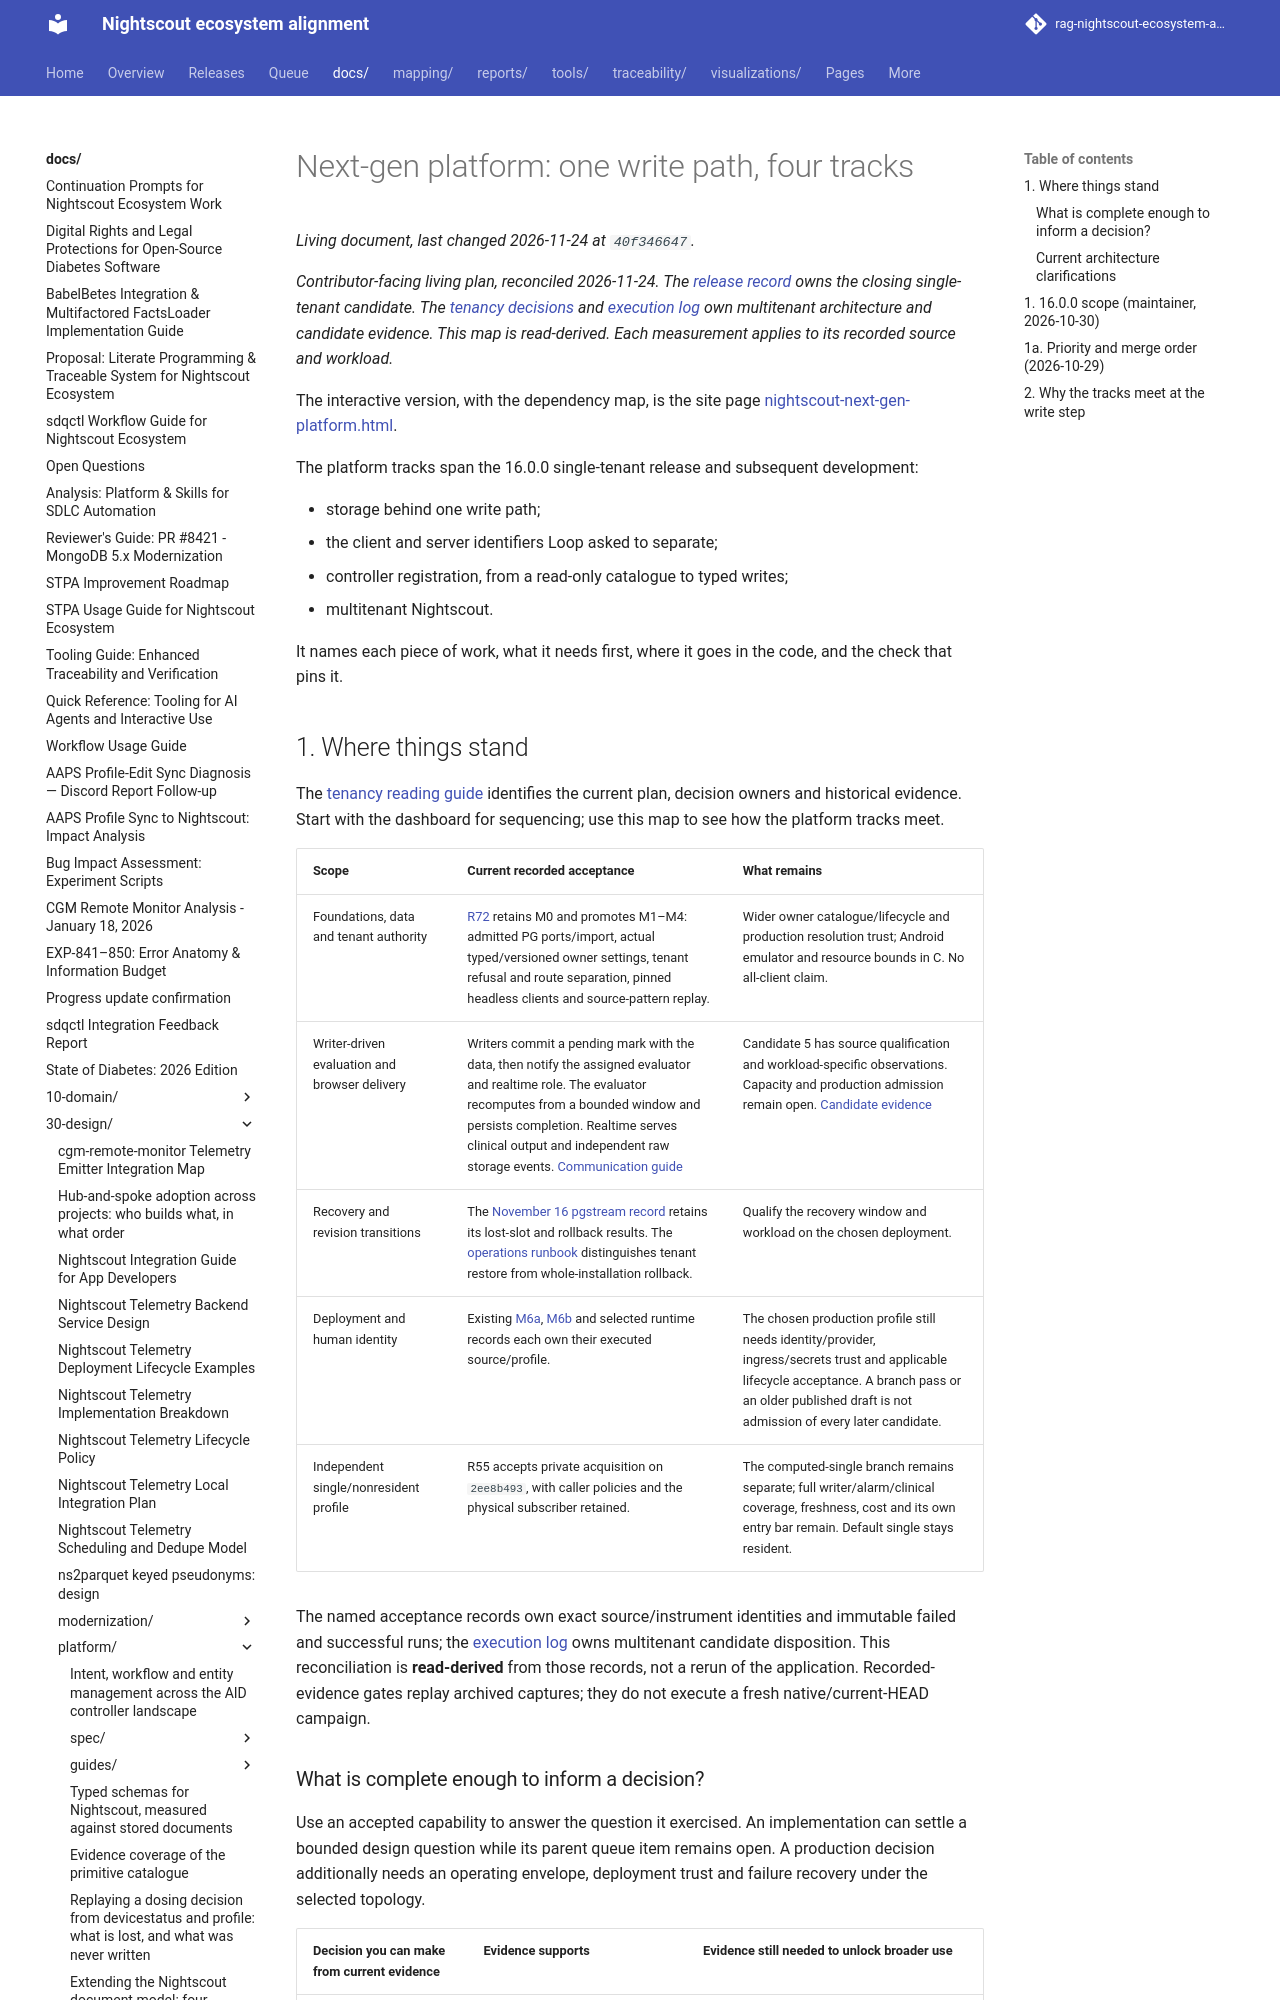

repository: bewest/rag-nightscout-ecosystem-alignment · page: docs/30-design/platform/next-gen-platform-plan.html · generator: mkdocs

# Next-gen platform: one write path, four tracks

*Contributor-facing living plan, reconciled 2026-11-24. The [release record](../../../releases/cgm-remote-monitor-16.0.0/contents.md) owns the closing single-tenant candidate. The [tenancy decisions](../tenancy/decisions-in-force.md) and [execution log](../tenancy/execution-log.md#candidate-5-qualification-and-nominal-discovery) own multitenant architecture and candidate evidence. This map is read-derived. Each measurement applies to its recorded source and workload.*

The interactive version, with the dependency map, is the site page [nightscout-next-gen-platform.html](../../../site/pages/nightscout-next-gen-platform.html).

The platform tracks span the 16.0.0 single-tenant release and subsequent development:

- storage behind one write path;
- the client and server identifiers Loop asked to separate;
- controller registration, from a read-only catalogue to typed writes;
- multitenant Nightscout.

It names each piece of work, what it needs first, where it goes in the code, and the check that pins it.

## 1. Where things stand

The [tenancy reading guide](../tenancy/README.md) identifies the current plan,
decision owners and historical evidence. Start with the dashboard for sequencing;
use this map to see how the platform tracks meet.

| Scope | Current recorded acceptance | What remains |
|---|---|---|
| Foundations, data and tenant authority | [R72](../../archive/tenancy/preview-integration-runs-2026-11-03-to-07.md#run-72) retains M0 and promotes M1–M4: admitted PG ports/import, actual typed/versioned owner settings, tenant refusal and route separation, pinned headless clients and source-pattern replay. | Wider owner catalogue/lifecycle and production resolution trust; Android emulator and resource bounds in C. No all-client claim. |
| Writer-driven evaluation and browser delivery | Writers commit a pending mark with the data, then notify the assigned evaluator and realtime role. The evaluator recomputes from a bounded window and persists completion. Realtime serves clinical output and independent raw storage events. [Communication guide](../tenancy/evaluator-realtime-communication.md) | Candidate 5 has source qualification and workload-specific observations. Capacity and production admission remain open. [Candidate evidence](../tenancy/execution-log.md#candidate-5-qualification-and-nominal-discovery) |
| Recovery and revision transitions | The [November 16 pgstream record](../../../reports/tenancy/pgstream-idiomatic-2026-11-14/README.md#streamlined-runtime-integration--2026-11-16) retains its lost-slot and rollback results. The [operations runbook](../tenancy/operations-runbook.md) distinguishes tenant restore from whole-installation rollback. | Qualify the recovery window and workload on the chosen deployment. |
| Deployment and human identity | Existing [M6a](../../../reports/tenancy/m6a-join-2026-11-09/README.md), [M6b](../../../reports/tenancy/m6b-join-2026-11-10/b70ad83f-acceptance/README.md) and selected runtime records each own their executed source/profile. | The chosen production profile still needs identity/provider, ingress/secrets trust and applicable lifecycle acceptance. A branch pass or an older published draft is not admission of every later candidate. |
| Independent single/nonresident profile | R55 accepts private acquisition on `2ee8b493`, with caller policies and the physical subscriber retained. | The computed-single branch remains separate; full writer/alarm/clinical coverage, freshness, cost and its own entry bar remain. Default single stays resident. |

The named acceptance records own exact source/instrument identities and
immutable failed and successful runs;
the [execution log](../tenancy/execution-log.md) owns multitenant candidate disposition. This reconciliation is **read-derived** from those records,
not a rerun of the application. Recorded-evidence gates replay archived captures;
they do not execute a fresh native/current-HEAD campaign.
